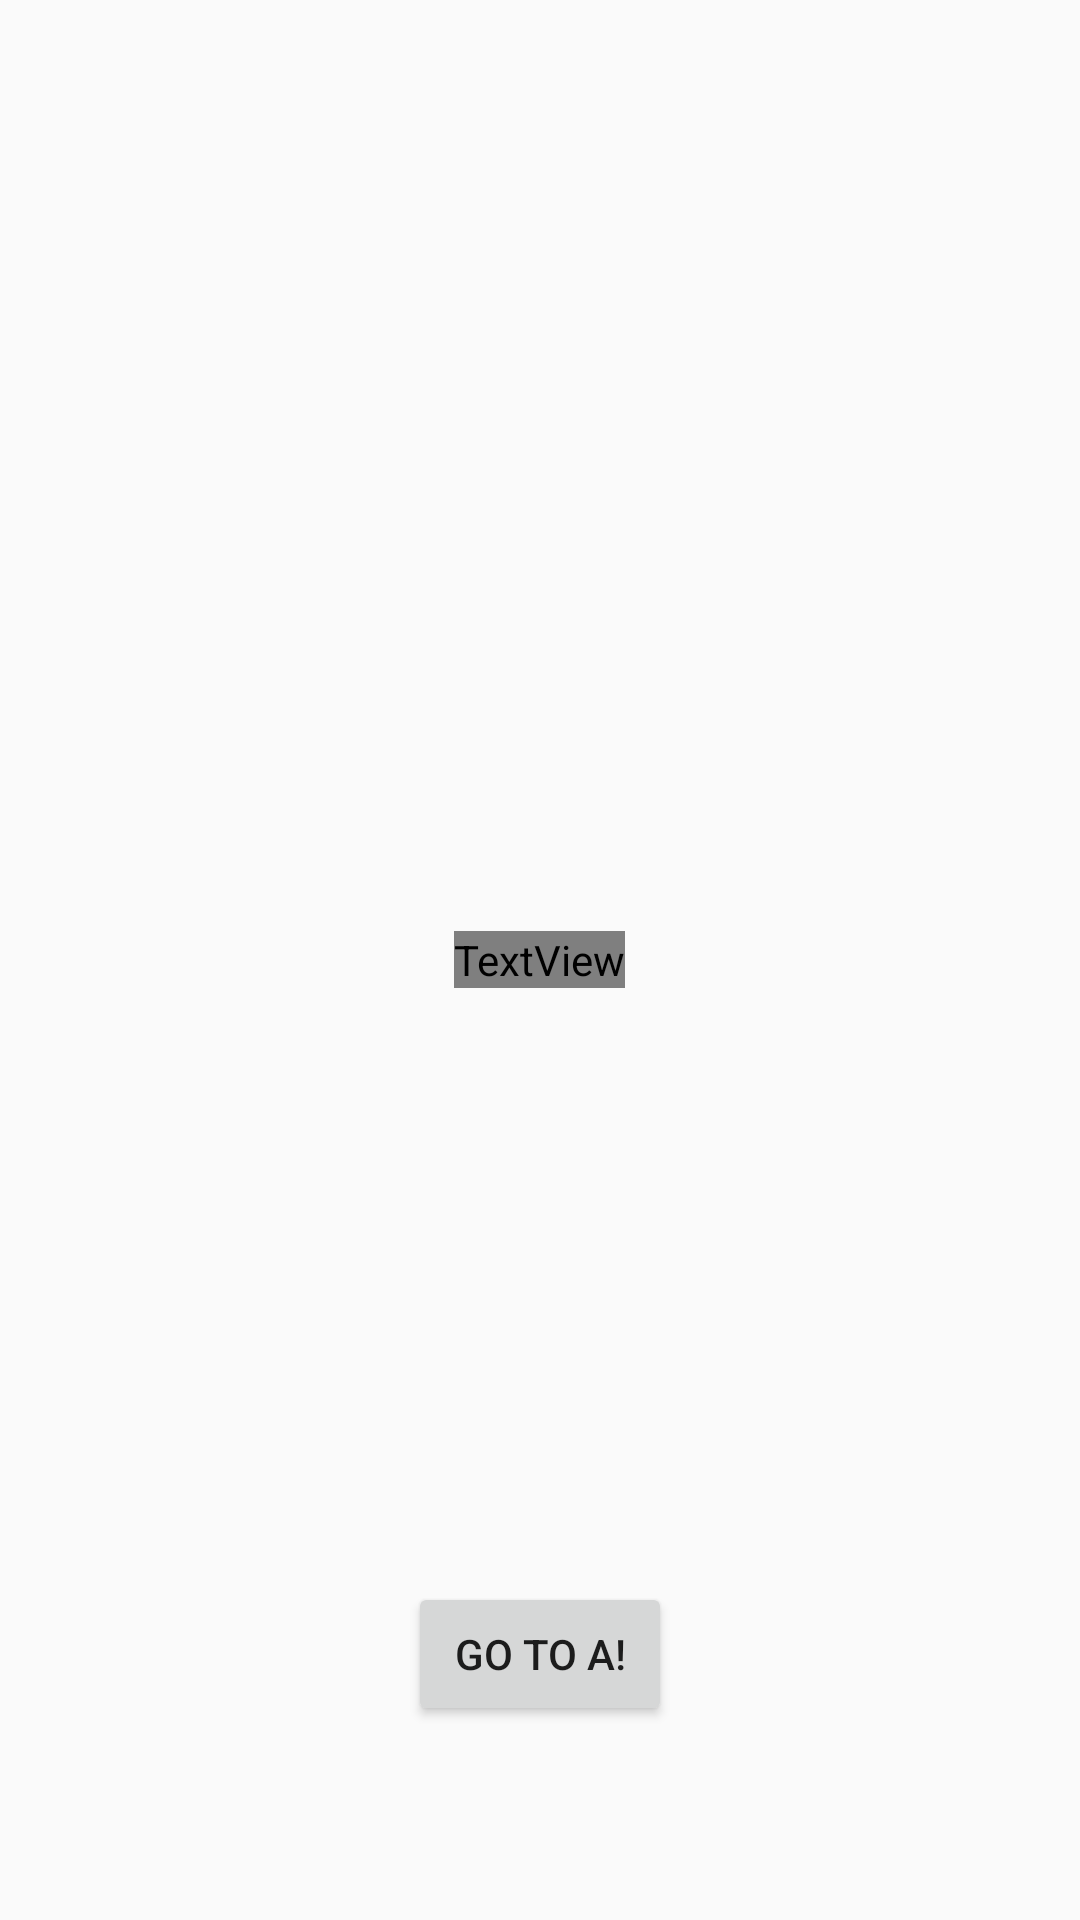

The Android layout XML behind this screen, and the referenced resources:
<!-- AndroidManifest.xml: application theme AppTheme -->
<!-- res/layout/activity_b.xml -->
<?xml version="1.0" encoding="utf-8"?>
<RelativeLayout xmlns:android="http://schemas.android.com/apk/res/android"
    xmlns:tools="http://schemas.android.com/tools"
    android:id="@+id/activity_b"
    android:layout_width="match_parent"
    android:layout_height="match_parent"
    android:paddingBottom="@dimen/activity_vertical_margin"
    android:paddingLeft="@dimen/activity_horizontal_margin"
    android:paddingRight="@dimen/activity_horizontal_margin"
    android:paddingTop="@dimen/activity_vertical_margin"
    tools:context="com.a100in100.day1.Activity.ActivityB">

    <TextView
        android:layout_width="wrap_content"
        android:layout_height="wrap_content"
        android:layout_centerInParent="true"
        android:textAppearance="@style/StyleFont"
        android:id="@+id/textViewB"
        />

    <Button
        android:text="Go to A!"
        android:layout_width="wrap_content"
        android:layout_height="wrap_content"
        android:layout_below="@+id/textViewB"
        android:layout_centerHorizontal="true"
        android:layout_marginTop="198dp"
        android:id="@+id/buttonB"
        android:onClick="goToA"/>



</RelativeLayout>
<!-- resources referenced by this layout -->
<resources>
  <style name="StyleFont" parent="@android:style/TextAppearance.Large">
          <item name="android:textColor">@color/colorTextDark</item>
      </style>
  <style name="AppTheme" parent="Theme.AppCompat.Light.DarkActionBar">
          
          <item name="colorPrimary">@color/colorPrimary</item>
          <item name="colorPrimaryDark">@color/colorPrimaryDark</item>
          <item name="colorAccent">@color/colorAccent</item>
      </style>
  <!-- not gathered from this repository: default colours our renderer supplied (Android Studio template values) -->
  <color name="colorPrimary">#FF6200EE</color>
  <color name="colorPrimaryDark">#FF3700B3</color>
  <color name="colorAccent">#FF03DAC5</color>
</resources>
